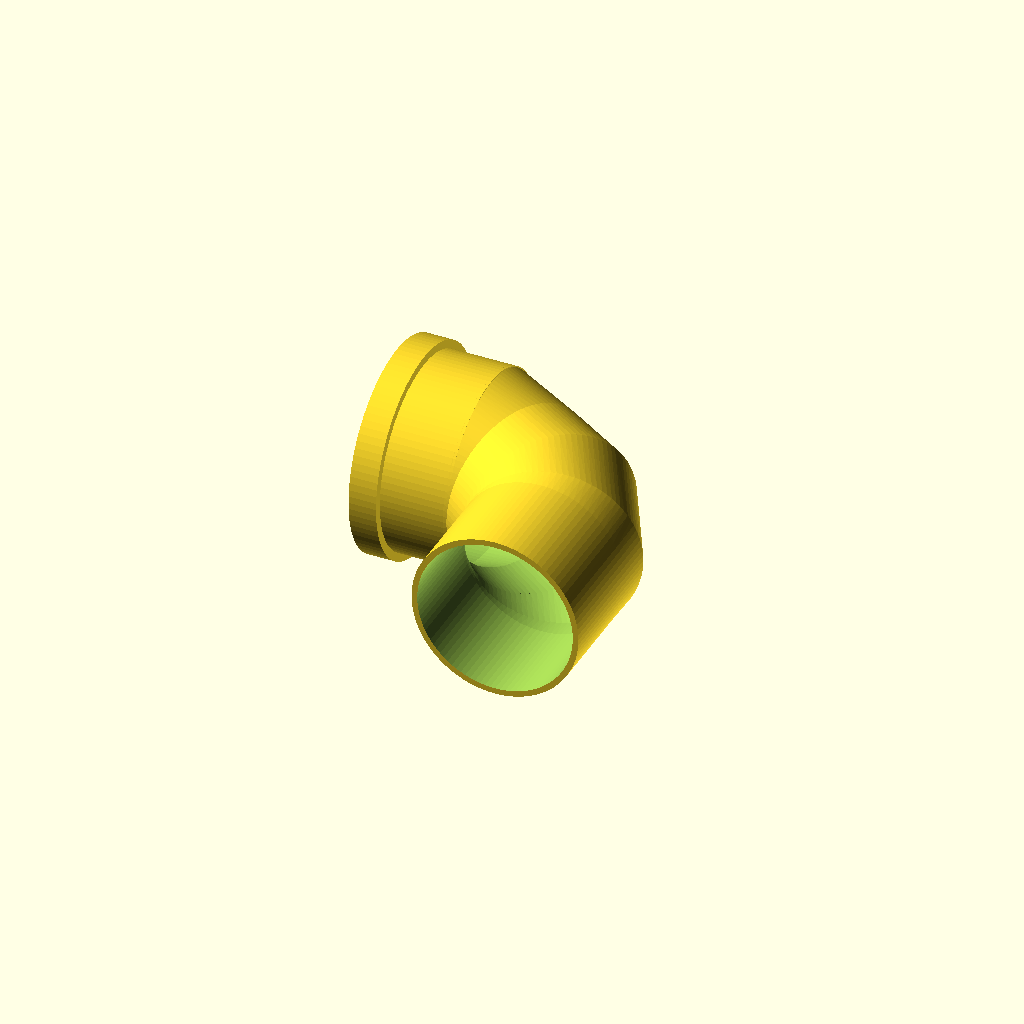
Cell 1: rendered with the file's own defaults.
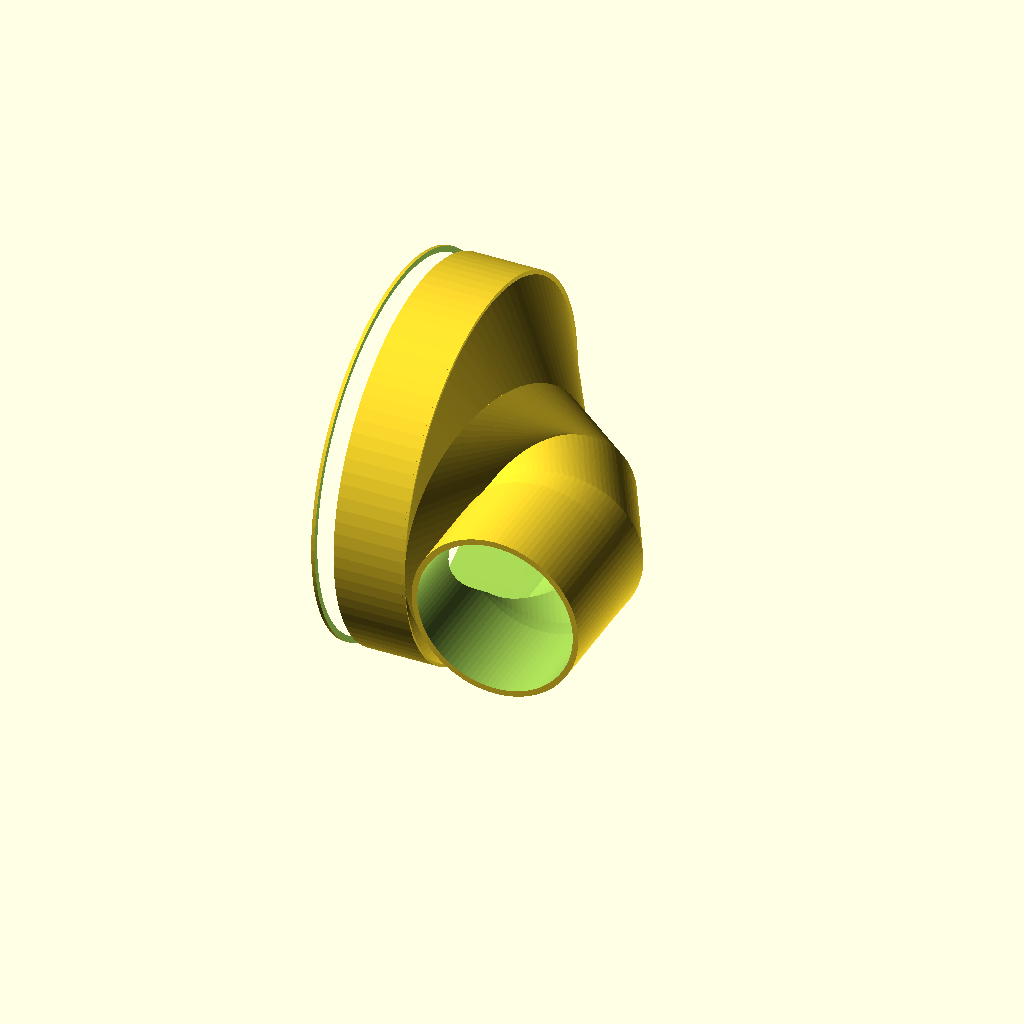
Cell 2: the same model with inlet_id = 220.
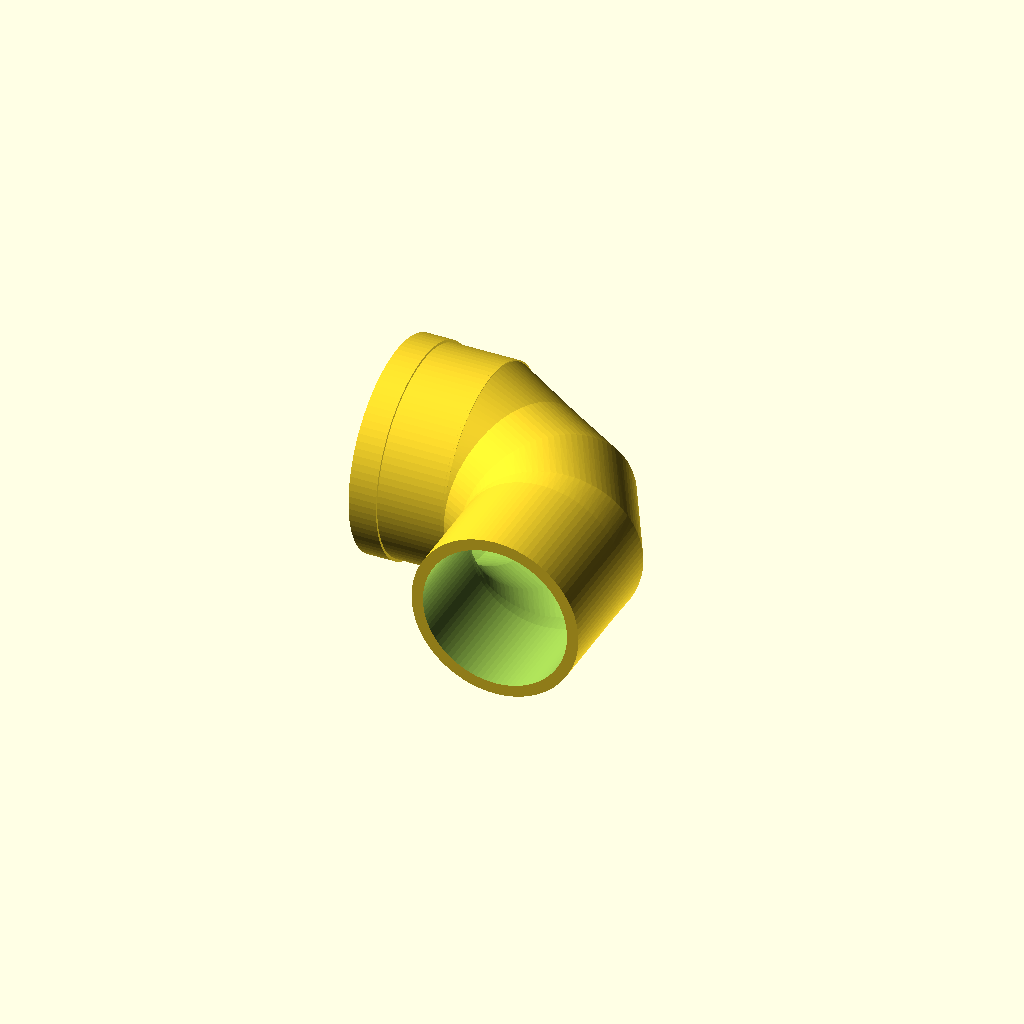
Cell 3 — wall set to 7, the other parameters unchanged.
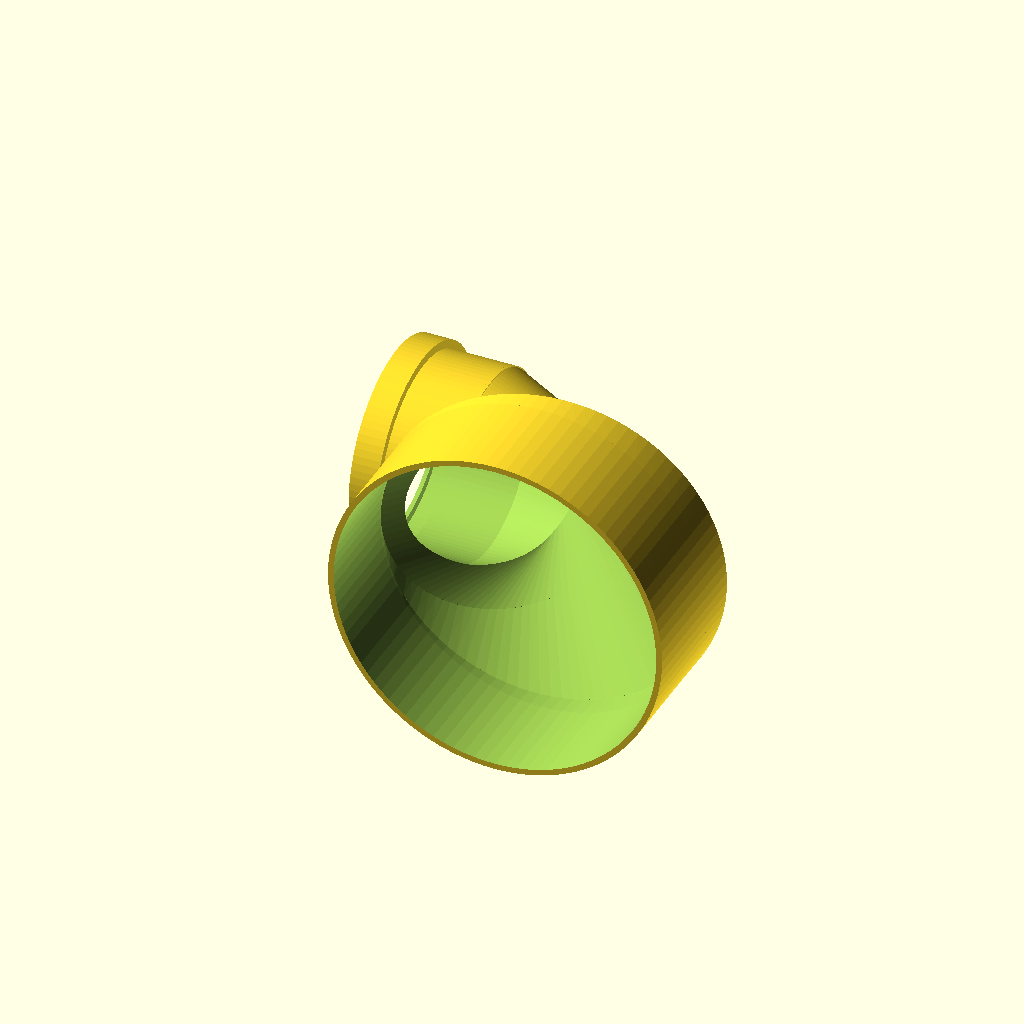
Cell 4 — outlet_od set to 204, the other parameters unchanged.
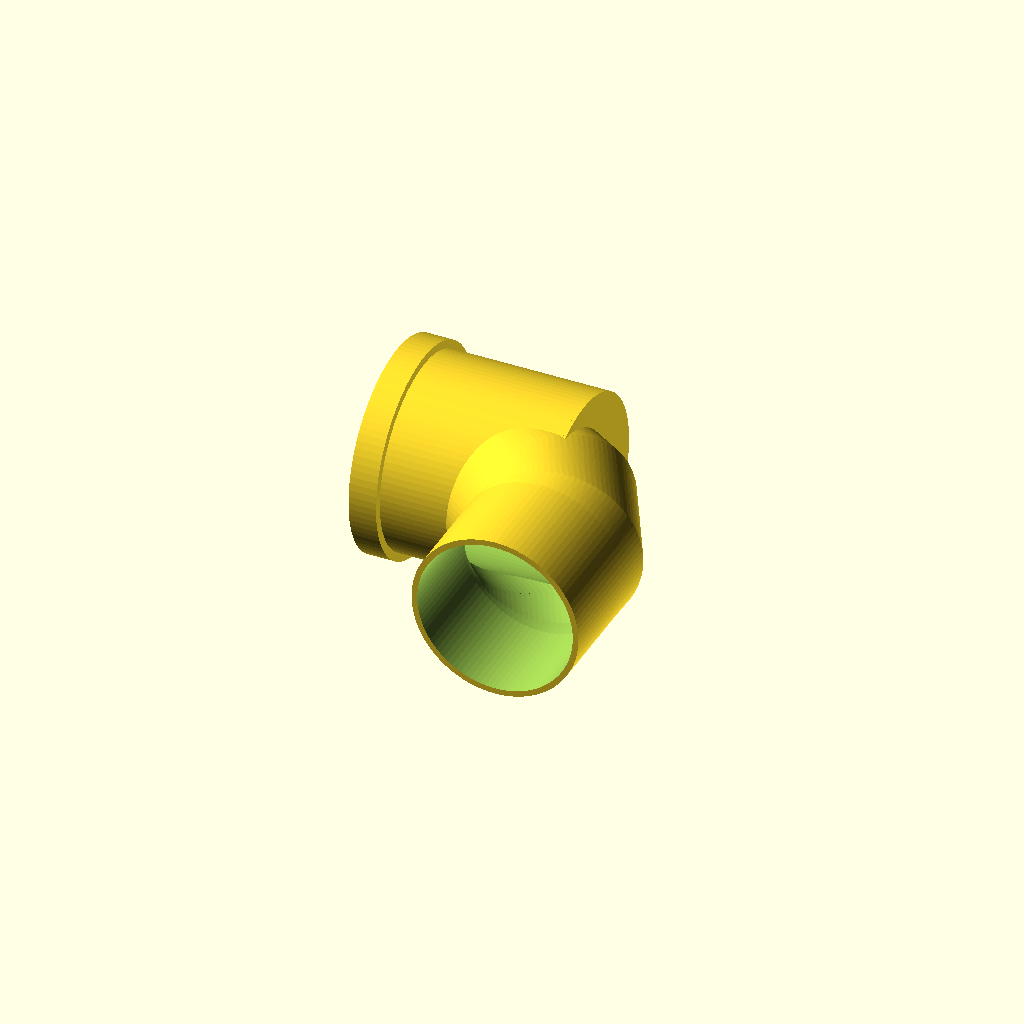
Cell 5 — inlet_straight set to 114, the other parameters unchanged.
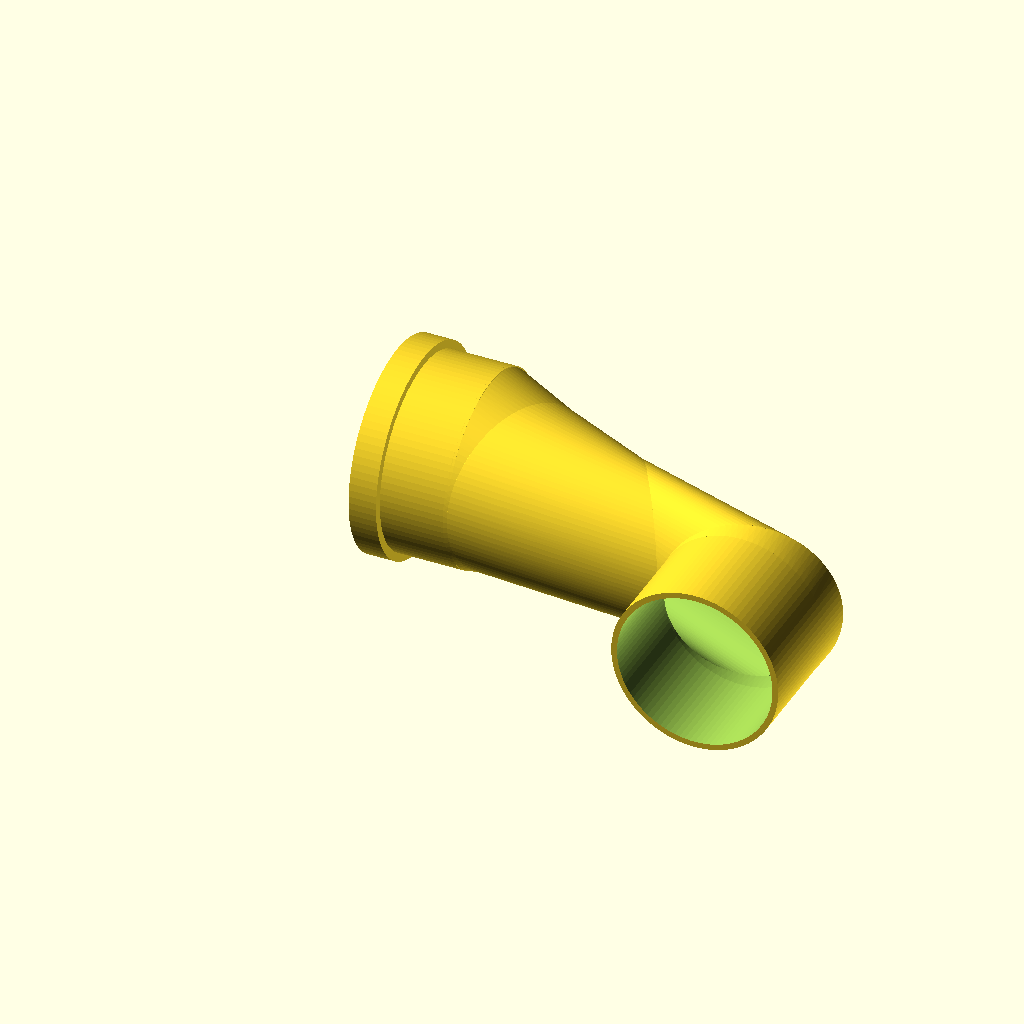
Cell 6: outlet_x = 244 (everything else at default).
All cells are drawn from one camera (rotation 55°, 0°, 25°, orthographic, colour scheme Cornfield), so only the parameter changes between them.
The OpenSCAD source (blueprints/колено.scad):
// Колено 90°, канализация. Печать: АБС.
// Выход вниз Ø102 наружный — вклейка в трубу без раструба, торец трубы вровень с полом.
// Вход слева Ø110 внутренний. Клей: стекольный автомобильный герметик.
$fn = 96;

inlet_id = 110;
wall = 3.5;
inlet_od = inlet_id + 2 * wall;
outlet_od = 102;
outlet_id = outlet_od - 2 * wall;

inlet_straight = 57;
outlet_x = 122;
outlet_y0 = -69;
outlet_end = -130;

flange_od = 127;
flange_back = 18.3;
rf_h = 1.5;

groove_x = 4.1;
groove_len = 11.6;
groove_depth = 4.9;
groove_d = inlet_id + 2 * groove_depth;

disk_h = 0.4;
cut_extra = 1;

ir = inlet_od / 2;
orad = outlet_od / 2;
// Сечение: наружная точка, точка на противоположной стенке.
profile = [
  [[inlet_straight, ir], [inlet_straight, -ir]],
  [[102, 37], [59, -ir]],
  [[143, 11], [outlet_x - orad, outlet_y0]],
  [[outlet_x + orad, -45], [outlet_x - orad, outlet_y0]],
  [[outlet_x + orad, outlet_y0], [outlet_x - orad, outlet_y0]]
];

function vsub(a, b) = [a[0] - b[0], a[1] - b[1]];
function vlen(a) = sqrt(a[0] * a[0] + a[1] * a[1]);
function pmid(a, b) = [(a[0] + b[0]) / 2, (a[1] + b[1]) / 2];

module station(outer, inner, shrink = 0) {
  d = vsub(outer, inner);
  f1 = [d[1], -d[0]];
  f2 = [-d[1], d[0]];
  f = (f1[0] - f1[1] >= f2[0] - f2[1]) ? f1 : f2;
  translate([pmid(outer, inner)[0], pmid(outer, inner)[1], 0])
    rotate([0, 0, atan2(f[1], f[0])])
    rotate([0, 90, 0])
    cylinder(r = vlen(d) / 2 - shrink, h = disk_h, center = true);
}

module sweep(shrink = 0) {
  for (i = [0:len(profile) - 2])
    hull() {
      station(profile[i][0], profile[i][1], shrink);
      station(profile[i + 1][0], profile[i + 1][1], shrink);
    }
}

module outer_body() {
    translate([2, 0, 0])
  rotate([0, 90, 0])
    cylinder(h = inlet_straight, r = ir);
  translate([outlet_x, outlet_y0, 0])
    rotate([90, 0, 0])
    cylinder(h = outlet_y0 - outlet_end, r = orad);
  sweep(0);
  translate([rf_h, 0, 0])
    rotate([0, 90, 0])
    cylinder(h = flange_back - rf_h, r = flange_od / 2);
}

module bore() {
  translate([-cut_extra, 0, 0])
    rotate([0, 90, 0])
    cylinder(h = inlet_straight + cut_extra, r = inlet_id / 2);
  translate([outlet_x, outlet_y0, 0])
    rotate([90, 0, 0])
    cylinder(h = outlet_y0 - outlet_end + cut_extra, r = outlet_id / 2);
  sweep(wall);
  translate([groove_x, 0, 0])
    rotate([0, 90, 0])
    cylinder(h = groove_len, r = groove_d / 2);
}

difference() {
  outer_body();
  bore();
}
Parameter table extracted from the source (name, type, default, range or options):
inlet_id: number, default 110
wall: number, default 3.5
outlet_od: number, default 102
inlet_straight: number, default 57
outlet_x: number, default 122
outlet_y0: number, default -69
outlet_end: number, default -130
flange_od: number, default 127
flange_back: number, default 18.3
rf_h: number, default 1.5
groove_x: number, default 4.1
groove_len: number, default 11.6
groove_depth: number, default 4.9
disk_h: number, default 0.4
cut_extra: number, default 1
